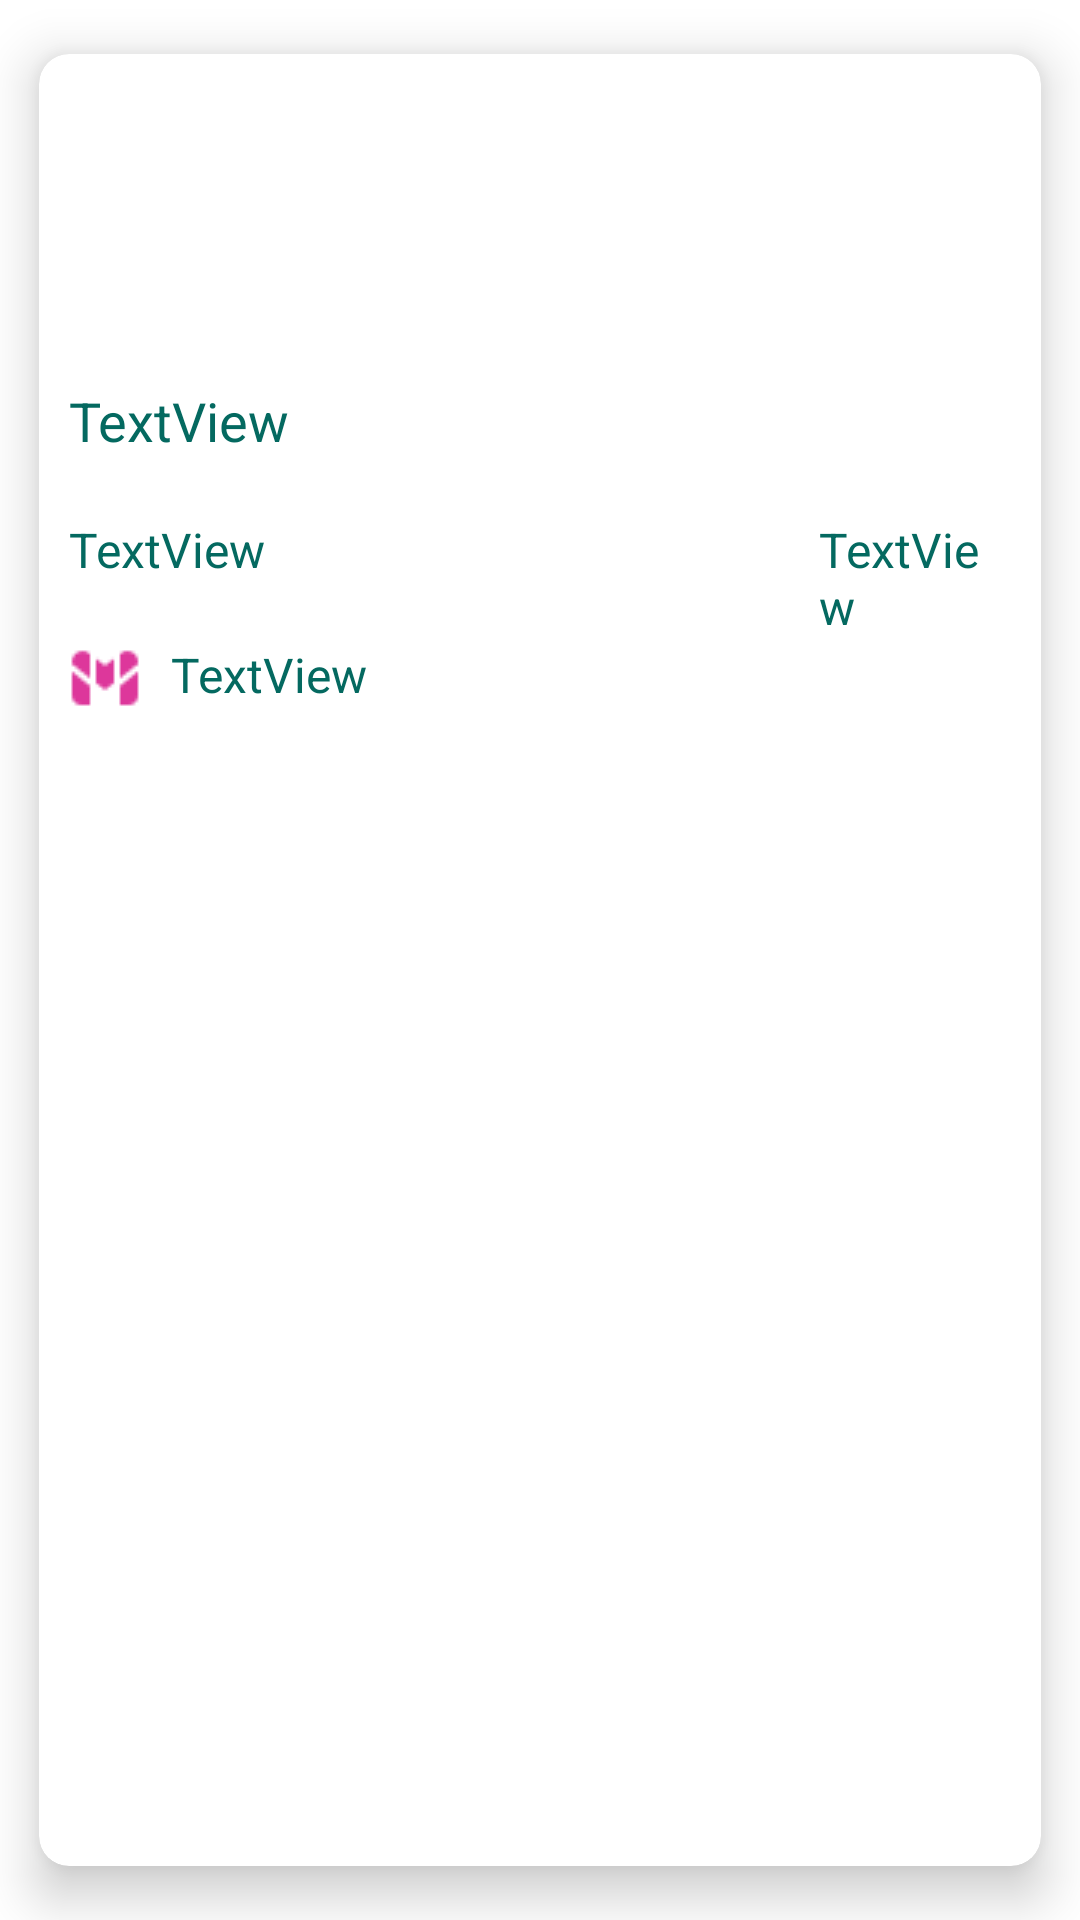

Here is an Android app screen rendered from its layout file. Give the layout XML and the strings, colors and styles it references.
<!-- AndroidManifest.xml: application theme Theme.FinalProjectOla -->
<!-- res/layout/custom_contact_layout.xml -->
<?xml version="1.0" encoding="utf-8"?>
<androidx.cardview.widget.CardView xmlns:android="http://schemas.android.com/apk/res/android"
    xmlns:app="http://schemas.android.com/apk/res-auto"
    xmlns:tools="http://schemas.android.com/tools"
    android:id="@+id/custom_contact_iv"
    android:layout_width="match_parent"
    android:layout_height="match_parent"
    app:cardCornerRadius="@dimen/cutom_card_cornerRadius"
    app:cardElevation="@dimen/custom_card_elevation"
    app:cardUseCompatPadding="true">

    <androidx.constraintlayout.widget.ConstraintLayout
        android:layout_width="match_parent"
        android:layout_height="match_parent"

        >

        <ImageView
            android:id="@+id/custom_contct_iv"
            android:layout_width="0dp"
            android:layout_height="@dimen/custom_contct_iv_height"
            android:scaleType="centerCrop"
            app:layout_constraintEnd_toEndOf="parent"
            app:layout_constraintStart_toStartOf="parent"
            app:layout_constraintTop_toTopOf="parent"
            tools:srcCompat="@tools:sample/backgrounds/scenic" />

        <TextView
            android:id="@+id/cutom_contact_tv_model"
            android:layout_width="0dp"
            android:layout_height="wrap_content"
            android:padding="@dimen/custom_contact_tv"
            android:text="TextView"
            android:textColor="@color/custom_contact_model_textColor"
            android:textSize="@dimen/custom_contact_model_textSize"
            app:layout_constraintEnd_toEndOf="parent"
            app:layout_constraintStart_toStartOf="parent"
            app:layout_constraintTop_toBottomOf="@+id/custom_contct_iv" />

        <TextView
            android:id="@+id/cutom_contact_tv_gmail"
            android:layout_width="@dimen/custom_contact_tv_phone_width"
            android:layout_height="wrap_content"
            android:drawableLeft="@drawable/gmail_"
            android:drawablePadding="@dimen/custom_contact_tv"
            android:gravity="clip_vertical"
            android:padding="@dimen/custom_contact_tv"
            android:text="TextView"
            android:textColor="@color/custom_contact_model_textColor"
            android:textSize="16sp"
            app:layout_constraintStart_toStartOf="parent"
            app:layout_constraintTop_toBottomOf="@+id/cutom_contact_tv_phone2" />

        <TextView
            android:id="@+id/cutom_contact_tv_phone2"
            android:layout_width="@dimen/custom_contact_tv_phone_width"
            android:layout_height="wrap_content"
            android:drawableLeft="@drawable/phone"
            android:drawablePadding="@dimen/custom_contact_tv"
            android:gravity="clip_vertical"
            android:padding="@dimen/custom_contact_tv"
            android:text="TextView"
            android:textColor="@color/custom_contact_model_textColor"
            android:textSize="16sp"
            app:layout_constraintStart_toStartOf="parent"
            app:layout_constraintTop_toBottomOf="@+id/cutom_contact_tv_model" />

        <TextView
            android:id="@+id/cutom_contact_tv_dpl"
            android:layout_width="0dp"
            android:layout_height="wrap_content"
            android:drawableLeft="@drawable/sms"
            android:drawablePadding="@dimen/custom_contact_tv"
            android:gravity="clip_vertical"
            android:padding="@dimen/custom_contact_tv"
            android:text="TextView"
            android:textColor="@color/custom_contact_model_textColor"
            android:textSize="16sp"
            app:layout_constraintEnd_toEndOf="parent"
            app:layout_constraintStart_toEndOf="@+id/cutom_contact_tv_gmail"
            app:layout_constraintTop_toBottomOf="@+id/cutom_contact_tv_model" />
    </androidx.constraintlayout.widget.ConstraintLayout>
</androidx.cardview.widget.CardView>
<!-- resources referenced by this layout -->
<resources>
  <color name="custom_contact_model_textColor">#046960</color>
  <dimen name="custom_card_elevation">10dp</dimen>
  <dimen name="custom_contact_model_textSize">18sp</dimen>
  <dimen name="custom_contact_tv">10dp</dimen>
  <dimen name="custom_contact_tv_phone_width">250dp</dimen>
  <dimen name="custom_contct_iv_height">100dp</dimen>
  <dimen name="cutom_card_cornerRadius">10dp</dimen>
  <!-- drawable gmail_: png bitmap (drawable-v24, 664 bytes) -->
  <style name="Theme.FinalProjectOla" parent="Theme.MaterialComponents.DayNight.DarkActionBar">
          
          <item name="colorPrimary">@color/purple_500</item>
          <item name="colorPrimaryVariant">@color/purple_700</item>
          <item name="colorOnPrimary">@color/white</item>
          
          <item name="colorSecondary">@color/teal_200</item>
          <item name="colorSecondaryVariant">@color/teal_700</item>
          <item name="colorOnSecondary">@color/black</item>
          
          <item name="android:statusBarColor">?attr/colorPrimaryVariant</item>
          
      </style>
  <color name="purple_500">#FF6200EE</color>
  <color name="purple_700">#FF3700B3</color>
  <color name="white">#FFFFFFFF</color>
  <color name="teal_200">#FF03DAC5</color>
  <color name="teal_700">#FF018786</color>
  <color name="black">#FF000000</color>
</resources>
